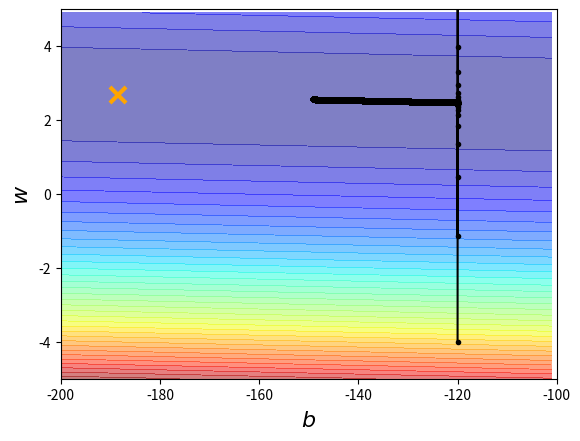

Here is the Python script that generated this plot:
import numpy as np
import matplotlib.pyplot as plt

x_data = [338., 333., 328., 207., 226., 25., 179., 60., 208., 606.]
y_data = [640., 633., 619., 393., 428., 27., 193., 66., 226., 1591.]

x = np.arange(-200, -100, 1)
y = np.arange(-5, 5, 0.1)
z = np.zeros((len(x),len(y)))
X,Y = np.meshgrid(x,y)
for i in range(len(x)):
    for j in range(len(y)):
        b = x[i]
        w = y[j]
        z[j][i] = 0
        for n in range(len(x_data)):
            z[j][i] = z[j][i] + (y_data[n] - b - w*x_data[n])**2
        z[j][i] = z[j][i]/len(x_data)


b = -120
w = -4
lr = 0.000001
itertion = 100000

b_history = [b]
w_history = [w]

for i in range(itertion):
    b_grad = 0.0
    w_grad = 0.0

    for n in range(len(x_data)):
        b_grad = b_grad - 2.0*(y_data[n] - b - w*x_data[n])*1.0
        w_grad = w_grad - 2.0*(y_data[n] - b - w*x_data[n])*x_data[n]

    b = b - lr * b_grad
    w = w - lr * w_grad

    b_history.append(b)
    w_history.append(w)

print(np.sqrt(100))
print(b_history[10000])
print(w_history[10000])

plt.contourf(x,y,z, 50, alpha=0.5, cmap=plt.get_cmap('jet'))
plt.plot([-188.4], [2.67], 'x', ms=12, markeredgewidth=3,color='orange')
plt.plot(b_history, w_history, 'o-', ms=3, lw=1.5, color='black')
plt.xlim(-200, -100)
plt.ylim(-5, 5)
plt.xlabel(r'$b$',fontsize=16)
plt.ylabel(r'$w$',fontsize=16)
plt.show()